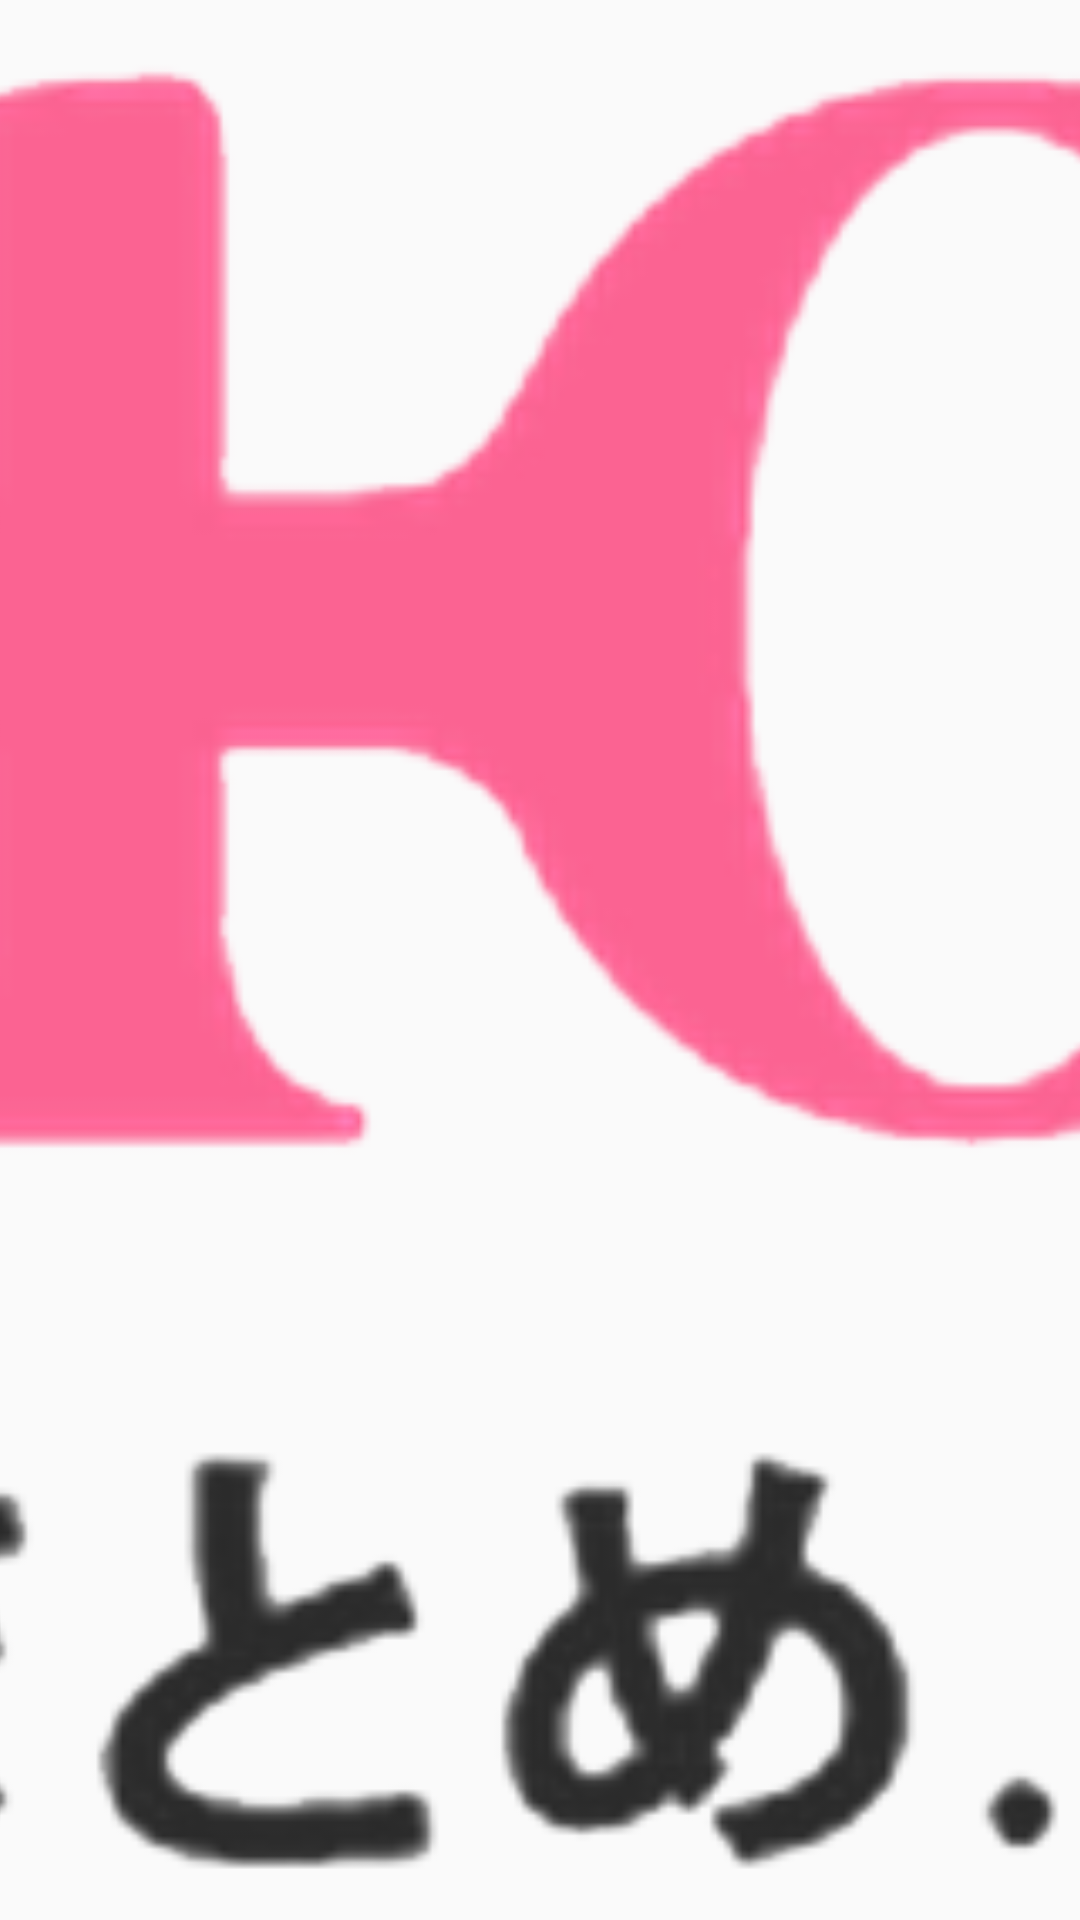

Here is an Android app screen rendered from its layout file. Give the layout XML and the strings, colors and styles it references.
<!-- AndroidManifest.xml: application theme AppTheme -->
<!-- res/layout/header.xml -->
<?xml version="1.0" encoding="utf-8"?>
<ImageView xmlns:android="http://schemas.android.com/apk/res/android"
    android:id="@+id/image_header"
    android:layout_width="match_parent"
    android:layout_height="wrap_content"
    android:adjustViewBounds="true"
    android:scaleType="centerCrop"
    android:src="@drawable/matome" />
<!-- resources referenced by this layout -->
<resources>
  <!-- drawable matome: png bitmap (drawable, 90424 bytes) -->
  <style name="AppTheme" parent="Theme.AppCompat.Light.DarkActionBar">
          
      </style>
</resources>
